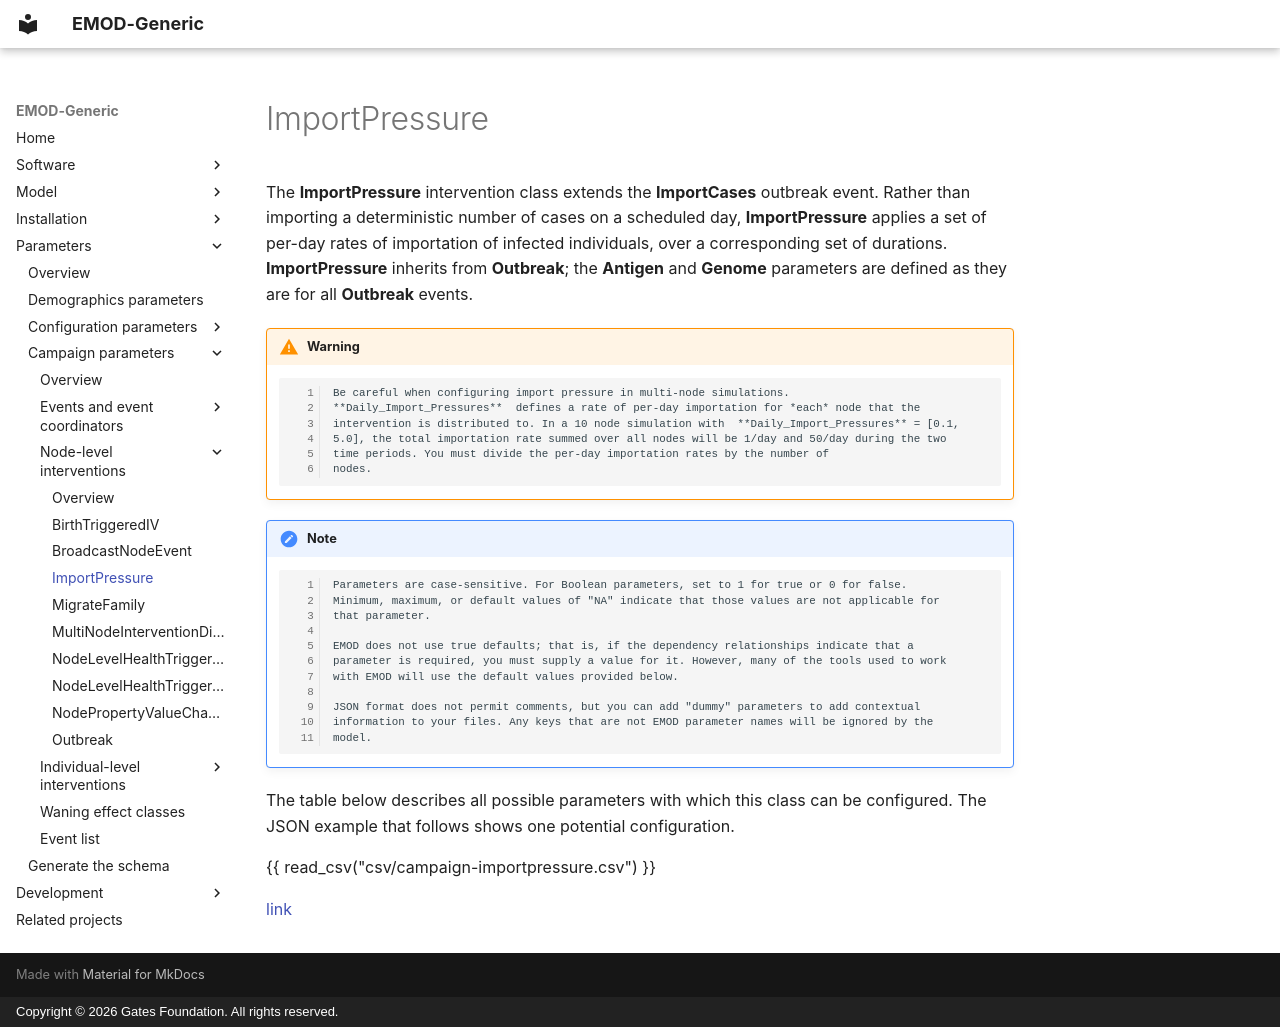

repository: EMOD-Hub/EMOD-Generic · page: md_parameter/parameter-campaign-node-importpressure/index.html · generator: mkdocs · copyright: Copyright © 2026 Gates Foundation. All rights reserved.

# ImportPressure

The **ImportPressure** intervention class extends the **ImportCases** outbreak event. Rather than importing a
deterministic number of cases on a scheduled day, **ImportPressure** applies a set of per-day rates
of importation of infected individuals, over a corresponding set of durations. **ImportPressure**
inherits from **Outbreak**; the **Antigen** and **Genome** parameters are defined as they are for all
**Outbreak** events.

!!! warning

        Be careful when configuring import pressure in multi-node simulations.
        **Daily_Import_Pressures**  defines a rate of per-day importation for *each* node that the
        intervention is distributed to. In a 10 node simulation with  **Daily_Import_Pressures** = [0.1,
        5.0], the total importation rate summed over all nodes will be 1/day and 50/day during the two
        time periods. You must divide the per-day importation rates by the number of
        nodes.

!!! note

        Parameters are case-sensitive. For Boolean parameters, set to 1 for true or 0 for false.
        Minimum, maximum, or default values of "NA" indicate that those values are not applicable for
        that parameter.

        EMOD does not use true defaults; that is, if the dependency relationships indicate that a 
        parameter is required, you must supply a value for it. However, many of the tools used to work 
        with EMOD will use the default values provided below.

        JSON format does not permit comments, but you can add "dummy" parameters to add contextual
        information to your files. Any keys that are not EMOD parameter names will be ignored by the
        model.

The table below describes all possible parameters with which this class can be configured. The JSON
example that follows shows one potential configuration.

{{ read_csv("csv/campaign-importpressure.csv") }}

[link](../json/campaign-importpressure.json)
